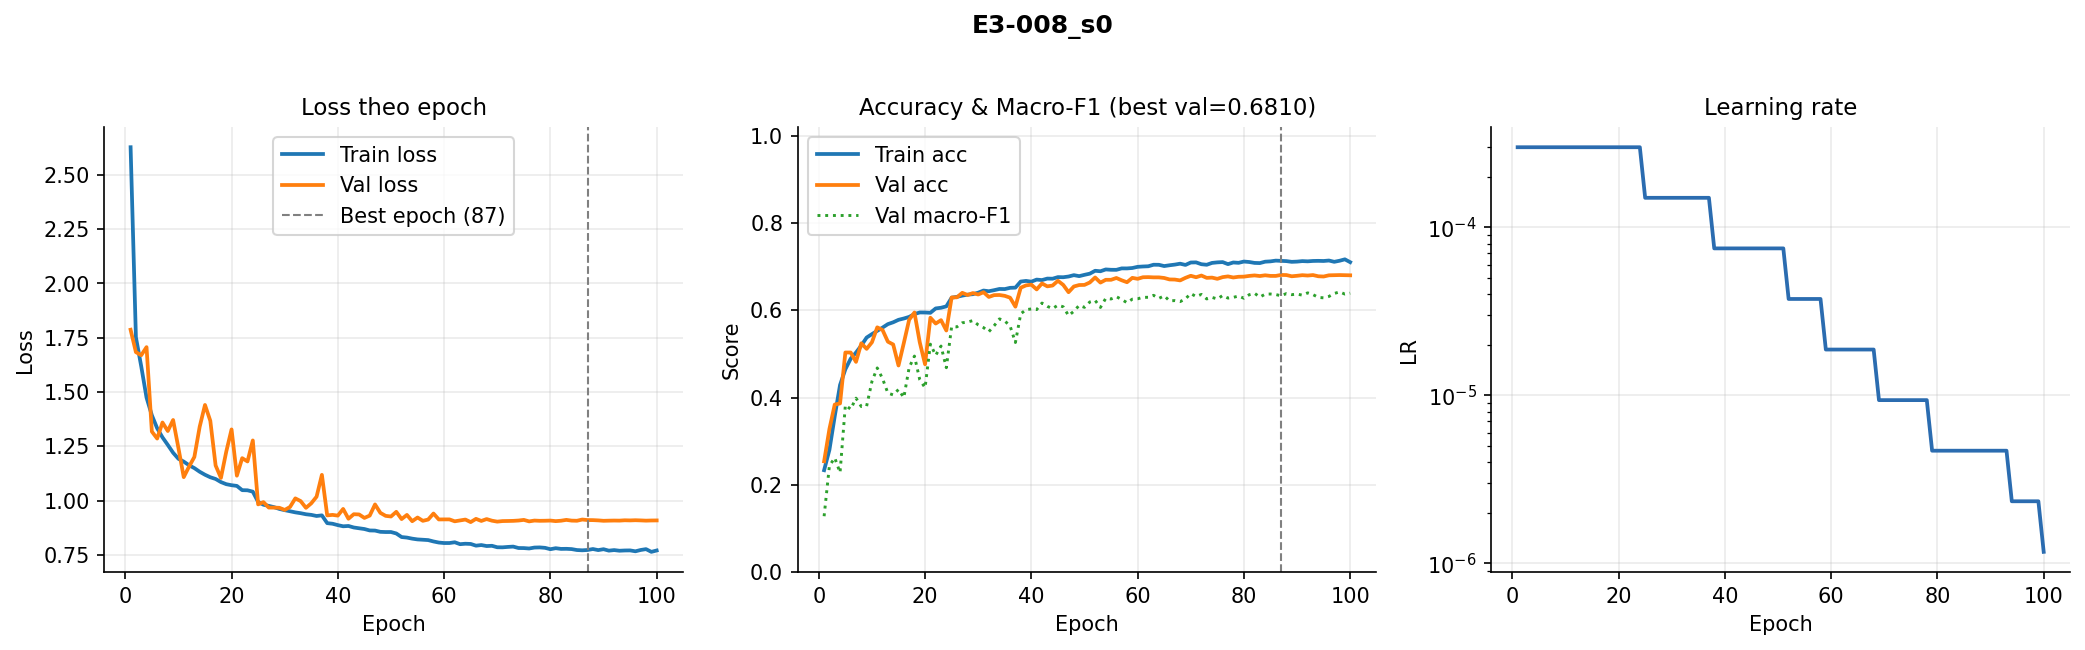

Values plotted in this chart, from the file beside it:
epoch, train_loss, val_loss, train_acc, val_acc, val_macro_f1, lr
1, 2.627, 1.787, 0.2334, 0.2538, 0.128, 0.0003
2, 1.752, 1.684, 0.2802, 0.3279, 0.2437, 0.0003
3, 1.619, 1.67, 0.3571, 0.384, 0.2618, 0.0003
4, 1.475, 1.707, 0.4288, 0.3865, 0.228, 0.0003
5, 1.393, 1.318, 0.4648, 0.5032, 0.3826, 0.0003
6, 1.333, 1.286, 0.489, 0.5032, 0.3733, 0.0003
7, 1.292, 1.36, 0.5031, 0.4817, 0.3986, 0.0003
8, 1.257, 1.321, 0.5192, 0.5244, 0.3794, 0.0003
9, 1.221, 1.371, 0.5375, 0.5116, 0.3803, 0.0003
10, 1.193, 1.243, 0.5454, 0.5266, 0.4368, 0.0003
11, 1.18, 1.108, 0.5529, 0.5609, 0.4679, 0.0003
12, 1.163, 1.157, 0.5603, 0.5548, 0.4433, 0.0003
13, 1.15, 1.201, 0.5683, 0.528, 0.4102, 0.0003
14, 1.133, 1.34, 0.5725, 0.5216, 0.4061, 0.0003
15, 1.119, 1.441, 0.5781, 0.4734, 0.4184, 0.0003
16, 1.108, 1.368, 0.5811, 0.5249, 0.3998, 0.0003
17, 1.1, 1.162, 0.5848, 0.5782, 0.4685, 0.0003
18, 1.086, 1.105, 0.5913, 0.5949, 0.495, 0.0003
19, 1.076, 1.226, 0.595, 0.5266, 0.4409, 0.0003
20, 1.071, 1.328, 0.5949, 0.4762, 0.4225, 0.0003
21, 1.068, 1.115, 0.5942, 0.5829, 0.5223, 0.0003
22, 1.048, 1.196, 0.6042, 0.5695, 0.4968, 0.0003
23, 1.048, 1.181, 0.6058, 0.5773, 0.518, 0.0003
24, 1.041, 1.277, 0.609, 0.5536, 0.4684, 0.0003
25, 0.9942, 0.9829, 0.6288, 0.6294, 0.5624, 0.00015
26, 0.9813, 0.9934, 0.6308, 0.6297, 0.562, 0.00015
27, 0.9761, 0.9683, 0.6336, 0.64, 0.5713, 0.00015
28, 0.9701, 0.9681, 0.6358, 0.635, 0.573, 0.00015
29, 0.9619, 0.9672, 0.6368, 0.6395, 0.5764, 0.00015
30, 0.9563, 0.9574, 0.6403, 0.6361, 0.5665, 0.00015
31, 0.9513, 0.971, 0.6452, 0.6414, 0.5603, 0.00015
32, 0.9462, 1.011, 0.6436, 0.6305, 0.5509, 0.00015
33, 0.9424, 0.9981, 0.6461, 0.6347, 0.5646, 0.00015
34, 0.9375, 0.9671, 0.6488, 0.635, 0.5802, 0.00015
35, 0.9346, 0.9878, 0.6486, 0.633, 0.5755, 0.00015
36, 0.9296, 1.018, 0.6514, 0.6289, 0.5638, 0.00015
37, 0.9324, 1.119, 0.6519, 0.6082, 0.5261, 0.00015
38, 0.8965, 0.9322, 0.6659, 0.6517, 0.5919, 7.5e-05
39, 0.8938, 0.9346, 0.6673, 0.657, 0.6015, 7.5e-05
40, 0.8874, 0.9312, 0.6656, 0.6587, 0.603, 7.5e-05
41, 0.8821, 0.962, 0.6703, 0.6478, 0.6015, 7.5e-05
42, 0.8836, 0.9168, 0.6692, 0.6615, 0.6165, 7.5e-05
43, 0.8766, 0.9377, 0.6726, 0.6548, 0.609, 7.5e-05
44, 0.873, 0.9366, 0.6724, 0.6567, 0.6039, 7.5e-05
45, 0.8695, 0.9206, 0.676, 0.6676, 0.6117, 7.5e-05
46, 0.8629, 0.9313, 0.6757, 0.6581, 0.608, 7.5e-05
47, 0.8624, 0.9827, 0.6773, 0.6414, 0.5877, 7.5e-05
48, 0.8566, 0.944, 0.6805, 0.6545, 0.5977, 7.5e-05
49, 0.8556, 0.9301, 0.6782, 0.6578, 0.6112, 7.5e-05
50, 0.8557, 0.9272, 0.6812, 0.6581, 0.6067, 7.5e-05
51, 0.849, 0.9487, 0.6839, 0.6637, 0.619, 7.5e-05
52, 0.8326, 0.9153, 0.6905, 0.6751, 0.6227, 3.75e-05
53, 0.8301, 0.9344, 0.6894, 0.6634, 0.6065, 3.75e-05
54, 0.8252, 0.9055, 0.6936, 0.6698, 0.6273, 3.75e-05
55, 0.8216, 0.9225, 0.6928, 0.6698, 0.6259, 3.75e-05
56, 0.8202, 0.9072, 0.6927, 0.674, 0.6311, 3.75e-05
57, 0.8185, 0.9131, 0.696, 0.6687, 0.6248, 3.75e-05
58, 0.8122, 0.9408, 0.6959, 0.6643, 0.6173, 3.75e-05
59, 0.8072, 0.9135, 0.6969, 0.6743, 0.6255, 1.875e-05
60, 0.805, 0.9138, 0.6995, 0.6721, 0.6263, 1.875e-05
... 40 more rows
